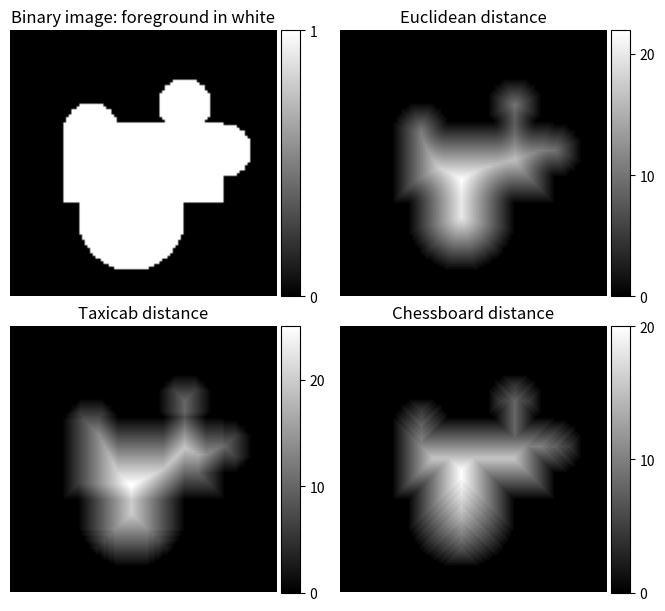

Write the Python code that produced this figure.
import numpy as np
from scipy.ndimage import distance_transform_bf
import matplotlib.pyplot as plt
from mpl_toolkits.axes_grid1 import ImageGrid

def add_circle(center_x, center_y, radius, image, fillvalue=1):
    # fill circular area with 1
    xx, yy = np.mgrid[:image.shape[0], :image.shape[1]]
    circle = (xx - center_x) ** 2 + (yy - center_y) ** 2
    circle_shape = np.sqrt(circle) < radius
    image[circle_shape] = fillvalue
    return image
image = np.zeros((100, 100), dtype=np.uint8)
image[35:65, 20:80] = 1
image = add_circle(28, 65, 10, image)
image = add_circle(37, 30, 10, image)
image = add_circle(70, 45, 20, image)
image = add_circle(45, 80, 10, image)

fig = plt.figure(figsize=(8, 8))  # set up the figure structure
grid = ImageGrid(fig, 111, nrows_ncols=(2, 2), axes_pad=(0.4, 0.3),
                 label_mode="1", share_all=True,
                 cbar_location="right", cbar_mode="each",
                 cbar_size="7%", cbar_pad="2%")
for ax in grid:
    ax.axis('off')  # remove axes from images

binary_image = grid[0].imshow(image, cmap='gray')
cbar_binary_image = grid.cbar_axes[0].colorbar(binary_image)
cbar_binary_image.set_ticks([0, 1])
grid[0].set_title("Binary image: foreground in white")

distance_transform_euclidean = distance_transform_bf(image)
euclidean_transform = grid[1].imshow(distance_transform_euclidean,
                                     cmap='gray')
cbar_euclidean = grid.cbar_axes[1].colorbar(euclidean_transform)
colorbar_ticks = [0, 10, 20]
cbar_euclidean.set_ticks(colorbar_ticks)
grid[1].set_title("Euclidean distance")

distance_transform_taxicab = distance_transform_bf(image,
                                                   metric='taxicab')
taxicab_transformation = grid[2].imshow(distance_transform_taxicab,
                                        cmap='gray')
cbar_taxicab = grid.cbar_axes[2].colorbar(taxicab_transformation)
cbar_taxicab.set_ticks(colorbar_ticks)
grid[2].set_title("Taxicab distance")

distance_transform_cb = distance_transform_bf(image,
                                              metric='chessboard')
chessboard_transformation = grid[3].imshow(distance_transform_cb,
                                           cmap='gray')
cbar_taxicab = grid.cbar_axes[3].colorbar(chessboard_transformation)
cbar_taxicab.set_ticks(colorbar_ticks)
grid[3].set_title("Chessboard distance")
plt.show()